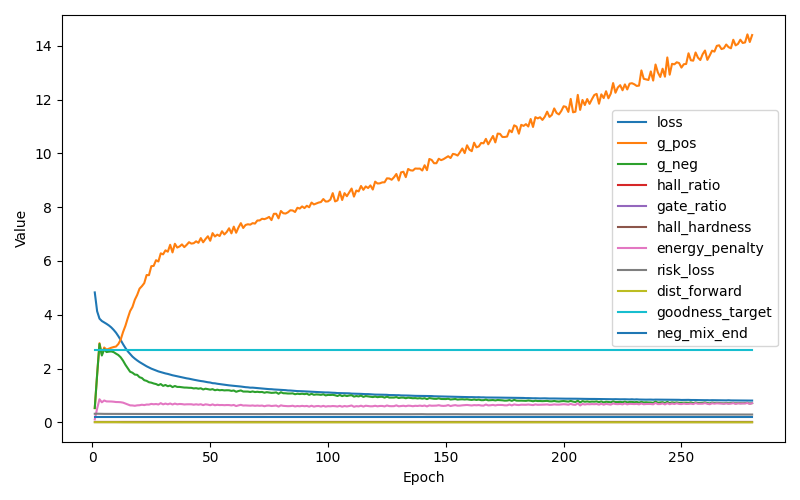

The file beside this chart, header and first rows:
epoch, loss, g_pos, g_neg, hallucinate_ratio, gate_ratio, hall_hardness, hall_close_ratio, energy_penalty, risk_loss, dist_forward_loss, goodness_target_used, neg_mix_end_used, neg_gate_margin_used, hall_lr_used, hall_steps_used, hall_node_fraction_used
1, 4.83, 0.5287, 0.5299, 0.0000, 0.0000, 0.000000, 0.0000, 0.1095, 0.3179, 0.005833, 2.697, 0.2, 0.95, 0.02, 1, 0.2
2, 4.13, 1.77, 1.774, 0.0000, 0.0000, 0.000000, 0.0000, 0.5121, 0.32, 0.005979, 2.697, 0.2, 0.95, 0.02, 1, 0.2
3, 3.855, 2.943, 2.914, 0.0000, 0.0000, 0.000000, 0.0000, 0.8576, 0.3167, 0.006016, 2.697, 0.2, 0.95, 0.02, 1, 0.2
4, 3.767, 2.527, 2.484, 0.0000, 0.0000, 0.000000, 0.0000, 0.7449, 0.3155, 0.009702, 2.697, 0.2, 0.95, 0.02, 1, 0.2
5, 3.714, 2.782, 2.716, 0.0000, 0.0000, 0.000000, 0.0000, 0.8117, 0.314, 0.009227, 2.697, 0.2, 0.95, 0.02, 1, 0.2
6, 3.661, 2.702, 2.613, 0.0000, 0.0000, 0.000000, 0.0000, 0.7775, 0.3137, 0.006592, 2.697, 0.2, 0.95, 0.02012, 1, 0.2067
7, 3.602, 2.737, 2.628, 0.0000, 0.0000, 0.000000, 0.0000, 0.776, 0.3127, 0.009949, 2.697, 0.2, 0.95, 0.02023, 2, 0.2133
8, 3.529, 2.773, 2.636, 0.0000, 0.0000, 0.000000, 0.0000, 0.774, 0.3117, 0.005195, 2.697, 0.2, 0.95, 0.02035, 2, 0.22
9, 3.439, 2.799, 2.611, 0.0000, 0.0000, 0.000000, 0.0000, 0.7667, 0.3125, 0.004145, 2.697, 0.2, 0.95, 0.02047, 2, 0.2267
10, 3.334, 2.817, 2.554, 0.0000, 0.0000, 0.000000, 0.0000, 0.7546, 0.3124, 0.005272, 2.697, 0.2, 0.95, 0.02059, 3, 0.2333
11, 3.204, 2.911, 2.502, 0.0000, 0.0000, 0.000000, 0.0000, 0.7533, 0.312, 0.003047, 2.697, 0.2, 0.95, 0.02071, 3, 0.24
12, 3.061, 3.074, 2.417, 0.0000, 0.0000, 0.000000, 0.0000, 0.7473, 0.3105, 0.004216, 2.697, 0.2, 0.95, 0.02082, 4, 0.2467
13, 2.905, 3.357, 2.293, 0.0000, 0.0000, 0.000000, 0.0000, 0.732, 0.3103, 0.002579, 2.697, 0.2, 0.95, 0.02094, 4, 0.2533
14, 2.765, 3.587, 2.14, 0.0000, 0.0000, 0.000000, 0.0000, 0.6985, 0.3104, 0.002101, 2.697, 0.2, 0.95, 0.02106, 4, 0.26
15, 2.64, 3.873, 2.011, 0.0000, 0.0000, 0.000000, 0.0000, 0.6658, 0.3121, 0.001434, 2.697, 0.2, 0.95, 0.02118, 5, 0.2667
16, 2.539, 4.135, 1.881, 0.0000, 0.0000, 0.000000, 0.0000, 0.6306, 0.3101, 0.002017, 2.697, 0.2, 0.95, 0.02129, 5, 0.2733
17, 2.444, 4.291, 1.844, 0.0000, 0.0000, 0.000000, 0.0000, 0.6271, 0.3107, 0.000767, 2.697, 0.2, 0.95, 0.02141, 5, 0.28
18, 2.368, 4.558, 1.775, 0.0000, 0.0000, 0.000000, 0.0000, 0.6149, 0.3097, 0.000532, 2.697, 0.2, 0.95, 0.02153, 6, 0.2867
19, 2.301, 4.736, 1.765, 0.0000, 0.0000, 0.000000, 0.0000, 0.6313, 0.3101, 0.000398, 2.697, 0.2, 0.95, 0.02165, 6, 0.2933
20, 2.241, 4.969, 1.677, 0.0000, 0.0000, 0.000000, 0.0000, 0.6361, 0.31, 0.000573, 2.697, 0.2, 0.95, 0.02176, 6, 0.3
21, 2.187, 5.062, 1.648, 0.0000, 0.0000, 0.000000, 0.0000, 0.654, 0.3103, 0.000856, 2.697, 0.2, 0.95, 0.02188, 7, 0.3067
22, 2.133, 5.175, 1.566, 0.0000, 0.0000, 0.000000, 0.0000, 0.6408, 0.3095, 0.000746, 2.697, 0.2, 0.95, 0.022, 7, 0.3133
23, 2.083, 5.476, 1.542, 0.0000, 0.0000, 0.000000, 0.0000, 0.6614, 0.3096, 0.001161, 2.697, 0.2, 0.95, 0.02212, 8, 0.32
24, 2.038, 5.472, 1.491, 0.0000, 0.0000, 0.000000, 0.0000, 0.6593, 0.3086, 0.000790, 2.697, 0.2, 0.95, 0.02224, 8, 0.3267
25, 1.996, 5.805, 1.475, 0.0000, 0.0000, 0.000000, 0.0000, 0.685, 0.3102, 0.000396, 2.697, 0.2, 0.95, 0.02235, 8, 0.3333
26, 1.962, 5.816, 1.444, 0.0000, 0.0000, 0.000000, 0.0000, 0.6714, 0.31, 0.000614, 2.697, 0.2, 0.95, 0.02247, 9, 0.34
27, 1.926, 6.028, 1.423, 0.0000, 0.0000, 0.000000, 0.0000, 0.6816, 0.3086, 0.000113, 2.697, 0.2, 0.95, 0.02259, 9, 0.3467
28, 1.893, 5.979, 1.381, 0.0000, 0.0000, 0.000000, 0.0000, 0.6636, 0.3092, 0.000408, 2.697, 0.2, 0.95, 0.02271, 9, 0.3533
29, 1.867, 6.283, 1.423, 0.0000, 0.0000, 0.000000, 0.0000, 0.7119, 0.3096, 0.000098, 2.697, 0.2, 0.95, 0.02282, 10, 0.36
30, 1.844, 6.245, 1.355, 0.0000, 0.0000, 0.000000, 0.0000, 0.6675, 0.3082, 0.000375, 2.697, 0.2, 0.95, 0.02294, 10, 0.3667
31, 1.818, 6.395, 1.389, 0.0000, 0.0000, 0.000000, 0.0000, 0.6972, 0.3078, 0.000318, 2.697, 0.2, 0.95, 0.02306, 11, 0.3733
32, 1.799, 6.343, 1.342, 0.0000, 0.0000, 0.000000, 0.0000, 0.6691, 0.3082, 0.000487, 2.697, 0.2, 0.95, 0.02318, 11, 0.38
33, 1.774, 6.601, 1.368, 0.0000, 0.0000, 0.000000, 0.0000, 0.7002, 0.3089, 0.000549, 2.697, 0.2, 0.95, 0.02329, 11, 0.3867
34, 1.75, 6.317, 1.31, 0.0000, 0.0000, 0.000000, 0.0000, 0.6633, 0.308, 0.000899, 2.697, 0.2, 0.95, 0.02341, 12, 0.3933
35, 1.732, 6.639, 1.351, 0.0000, 0.0000, 0.000000, 0.0000, 0.6967, 0.3083, 0.000153, 2.697, 0.2, 0.95, 0.02353, 12, 0.4
36, 1.712, 6.498, 1.317, 0.0000, 0.0000, 0.000000, 0.0000, 0.6696, 0.3089, 0.000135, 2.697, 0.2, 0.95, 0.02353, 12, 0.4
37, 1.693, 6.539, 1.316, 0.0000, 0.0000, 0.000000, 0.0000, 0.6825, 0.308, 0.000342, 2.697, 0.2, 0.95, 0.02353, 12, 0.4
38, 1.677, 6.615, 1.303, 0.0000, 0.0000, 0.000000, 0.0000, 0.6777, 0.3078, 0.000157, 2.697, 0.2, 0.95, 0.02353, 12, 0.4
39, 1.656, 6.514, 1.293, 0.0000, 0.0000, 0.000000, 0.0000, 0.6636, 0.3065, 0.000587, 2.697, 0.2, 0.95, 0.02353, 12, 0.4
40, 1.636, 6.599, 1.291, 0.0000, 0.0000, 0.000000, 0.0000, 0.6704, 0.3068, 0.000106, 2.697, 0.2, 0.95, 0.02353, 12, 0.4
41, 1.622, 6.697, 1.284, 0.0000, 0.0000, 0.000000, 0.0000, 0.669, 0.3073, 0.000461, 2.697, 0.2, 0.95, 0.02353, 12, 0.4
42, 1.601, 6.645, 1.282, 0.0000, 0.0000, 0.000000, 0.0000, 0.6713, 0.3073, 0.000630, 2.697, 0.2, 0.95, 0.02353, 12, 0.4
43, 1.584, 6.66, 1.261, 0.0000, 0.0000, 0.000000, 0.0000, 0.6548, 0.3065, 0.000607, 2.697, 0.2, 0.95, 0.02353, 12, 0.4
44, 1.569, 6.731, 1.269, 0.0000, 0.0000, 0.000000, 0.0000, 0.6698, 0.3073, 0.001049, 2.697, 0.2, 0.95, 0.02353, 12, 0.4
45, 1.551, 6.674, 1.25, 0.0000, 0.0000, 0.000000, 0.0000, 0.655, 0.3073, 0.000868, 2.697, 0.2, 0.95, 0.02353, 12, 0.4
46, 1.535, 6.85, 1.266, 0.0000, 0.0000, 0.000000, 0.0000, 0.6723, 0.3091, 0.000732, 2.697, 0.2, 0.95, 0.02353, 12, 0.4
47, 1.524, 6.694, 1.221, 0.0000, 0.0000, 0.000000, 0.0000, 0.6397, 0.3076, 0.000000, 2.697, 0.2, 0.95, 0.02353, 12, 0.4
48, 1.507, 6.814, 1.25, 0.0000, 0.0000, 0.000000, 0.0000, 0.6682, 0.3067, 0.000303, 2.697, 0.2, 0.95, 0.02353, 12, 0.4
49, 1.49, 6.918, 1.232, 0.0000, 0.0000, 0.000000, 0.0000, 0.6569, 0.3075, 0.000781, 2.697, 0.2, 0.95, 0.02353, 12, 0.4
50, 1.48, 6.75, 1.215, 0.0000, 0.0000, 0.000000, 0.0000, 0.6365, 0.3072, 0.000247, 2.697, 0.2, 0.95, 0.02353, 12, 0.4
51, 1.456, 7.035, 1.233, 0.0000, 0.0000, 0.000000, 0.0000, 0.6663, 0.3081, 0.000624, 2.697, 0.2, 0.95, 0.02353, 12, 0.4
52, 1.45, 6.909, 1.194, 0.0000, 0.0000, 0.000000, 0.0000, 0.6344, 0.3076, 0.000407, 2.697, 0.2, 0.95, 0.02353, 12, 0.4
53, 1.434, 6.978, 1.213, 0.0000, 0.0000, 0.000000, 0.0000, 0.6525, 0.3059, 0.000291, 2.697, 0.2, 0.95, 0.02353, 12, 0.4
54, 1.422, 6.927, 1.193, 0.0000, 0.0000, 0.000000, 0.0000, 0.6406, 0.3078, 0.000000, 2.697, 0.2, 0.95, 0.02353, 12, 0.4
55, 1.409, 7.104, 1.201, 0.0000, 0.0000, 0.000000, 0.0000, 0.6447, 0.3073, 0.000857, 2.697, 0.2, 0.95, 0.02353, 12, 0.4
56, 1.399, 6.986, 1.187, 0.0000, 0.0000, 0.000000, 0.0000, 0.637, 0.3071, 0.000647, 2.697, 0.2, 0.95, 0.02353, 12, 0.4
57, 1.386, 7.075, 1.192, 0.0000, 0.0000, 0.000000, 0.0000, 0.6434, 0.3073, 0.000409, 2.697, 0.2, 0.95, 0.02353, 12, 0.4
58, 1.375, 7.215, 1.19, 0.0000, 0.0000, 0.000000, 0.0000, 0.6416, 0.3062, 0.000225, 2.697, 0.2, 0.95, 0.02353, 12, 0.4
59, 1.368, 7.026, 1.169, 0.0000, 0.0000, 0.000000, 0.0000, 0.6291, 0.3077, 0.000560, 2.697, 0.2, 0.95, 0.02353, 12, 0.4
60, 1.357, 7.276, 1.184, 0.0000, 0.0000, 0.000000, 0.0000, 0.6453, 0.3066, 0.000244, 2.697, 0.2, 0.95, 0.02353, 12, 0.4
... 220 more rows
